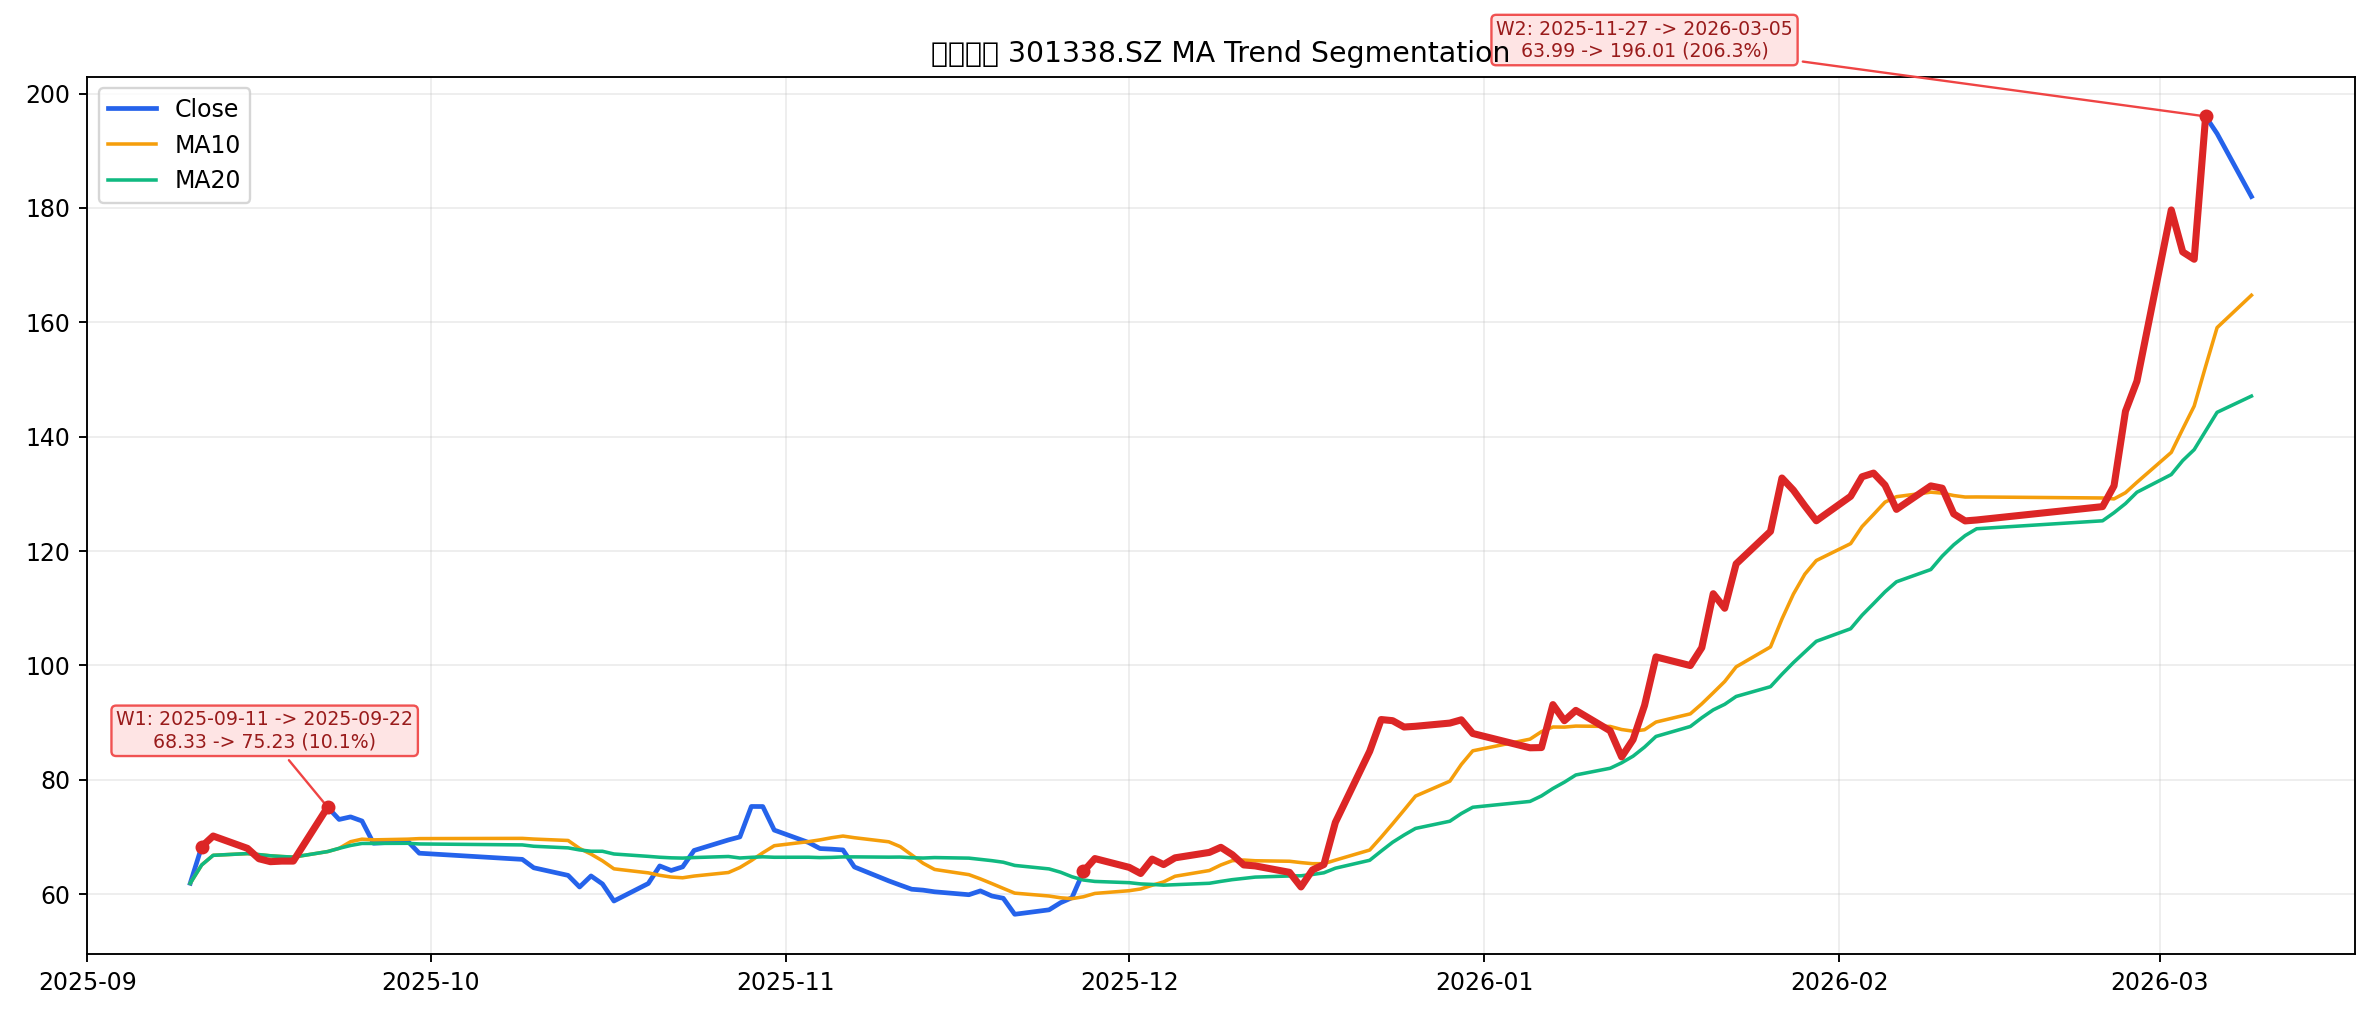

Values plotted in this chart, from the file beside it:
start_idx, peak_idx, start_date, peak_date, start_price, peak_price, wave_gain_pct, bars, price_col
1, 8, 2025-09-11 00:00:00, 2025-09-22 00:00:00, 68.33, 75.23, 10.1, 8, close_qfq
50, 112, 2025-11-27 00:00:00, 2026-03-05 00:00:00, 63.99, 196, 206.3, 63, close_qfq
